The GitHub repository MaulaIlma/Indonesian-Batik-Recognition-Using-GLCM-and-CDH-Methods contains a labelled image folder "Dataset" with 14 categories: Bandung, Bogor, Ciamis, Cimahi, Cirebon, Garut, Indramayu, Kabupaten Bandung, Kabupaten Cirebon, Kabupaten Tasikmalaya, Kuningan, Majalengka, Sumedang, Tasikmalaya. Examples follow, each with its label.

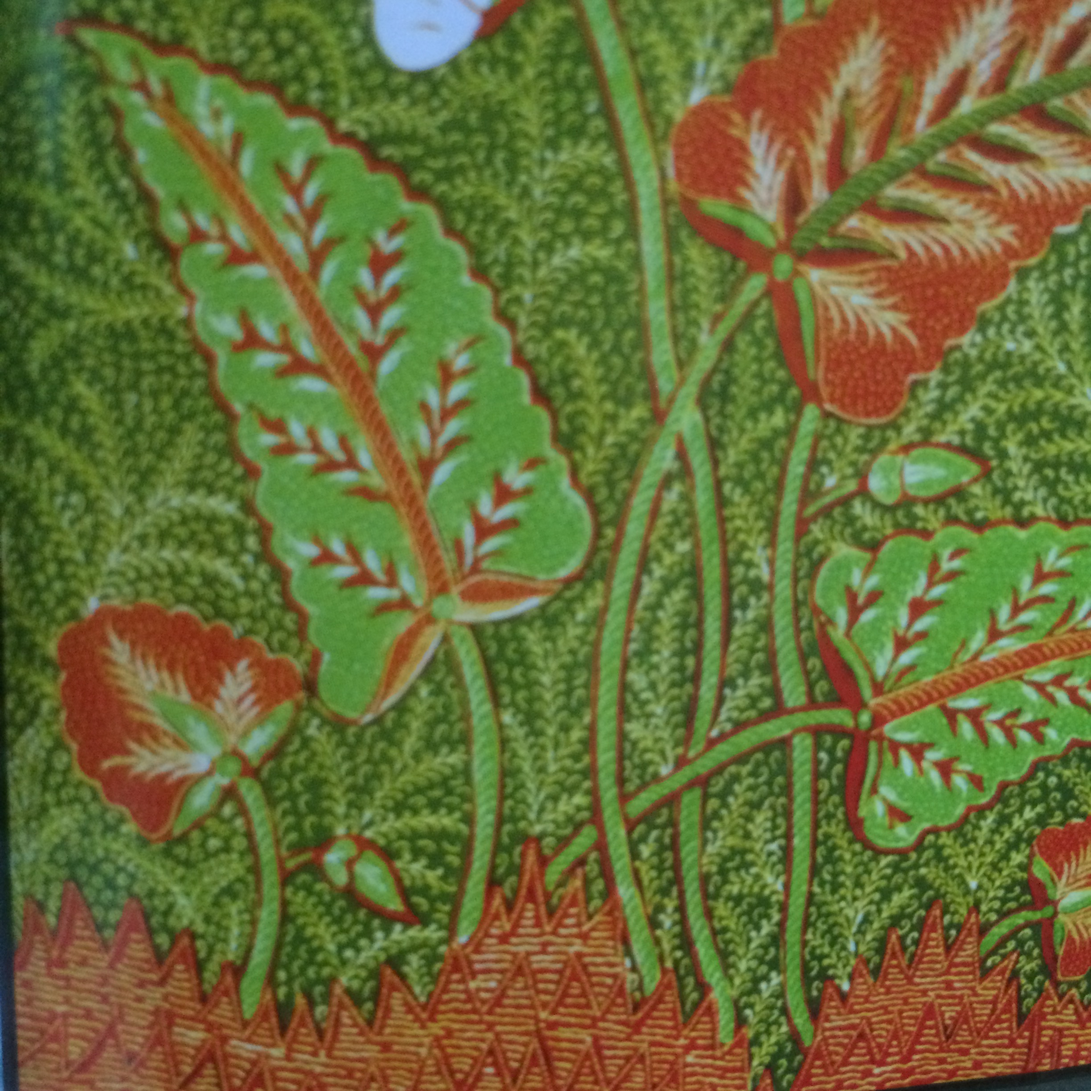
Label: Tasikmalaya

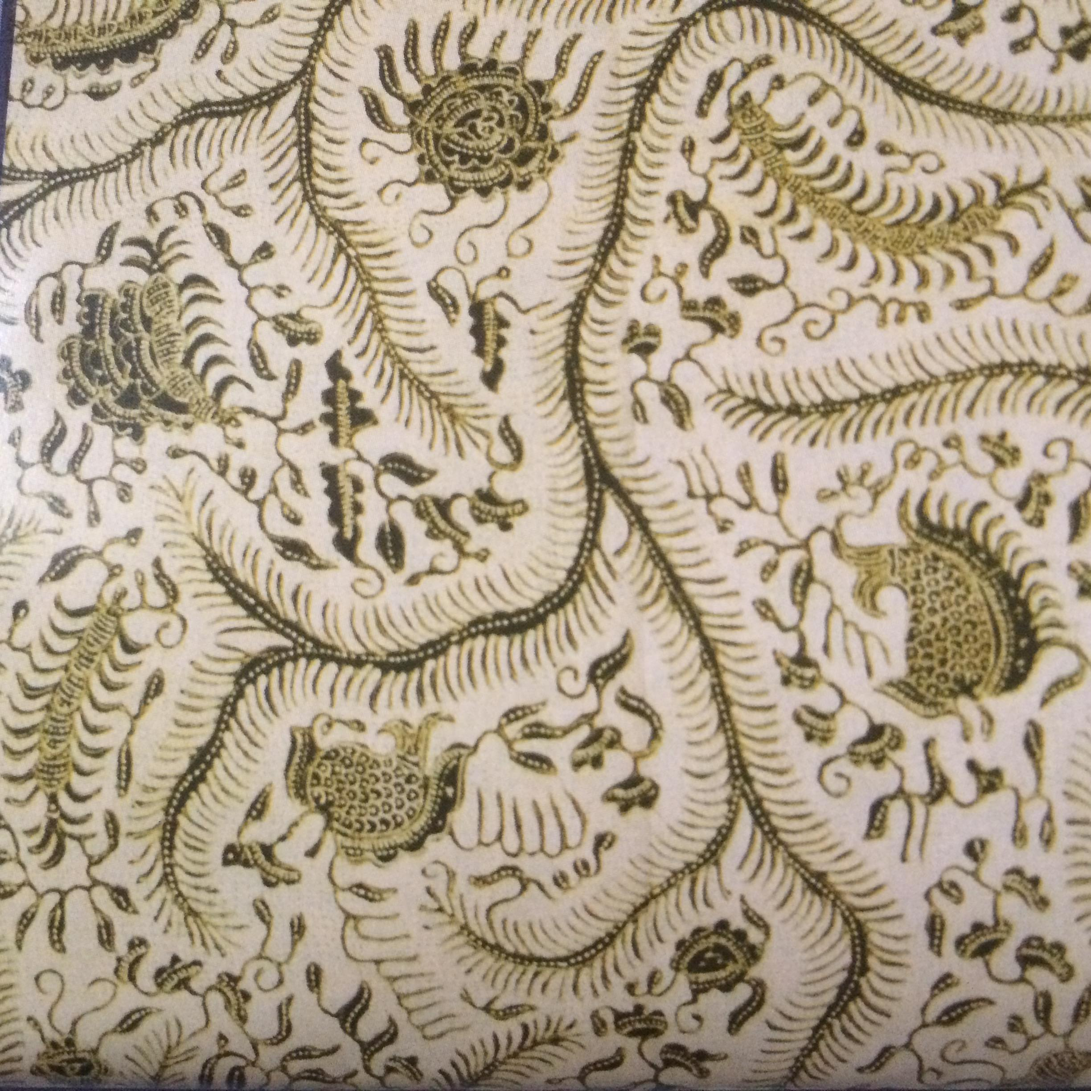
Label: Indramayu

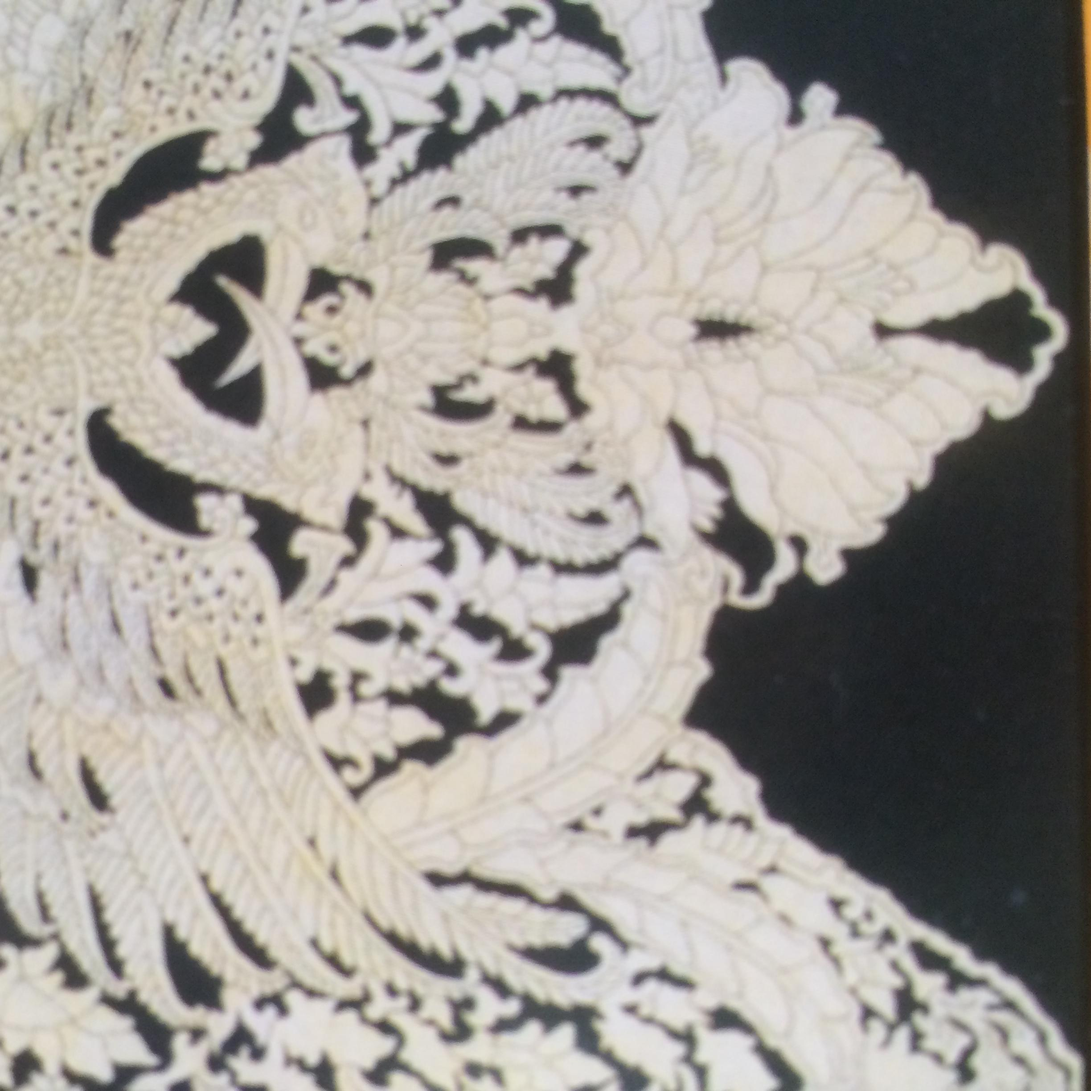
Label: Kabupaten Bandung

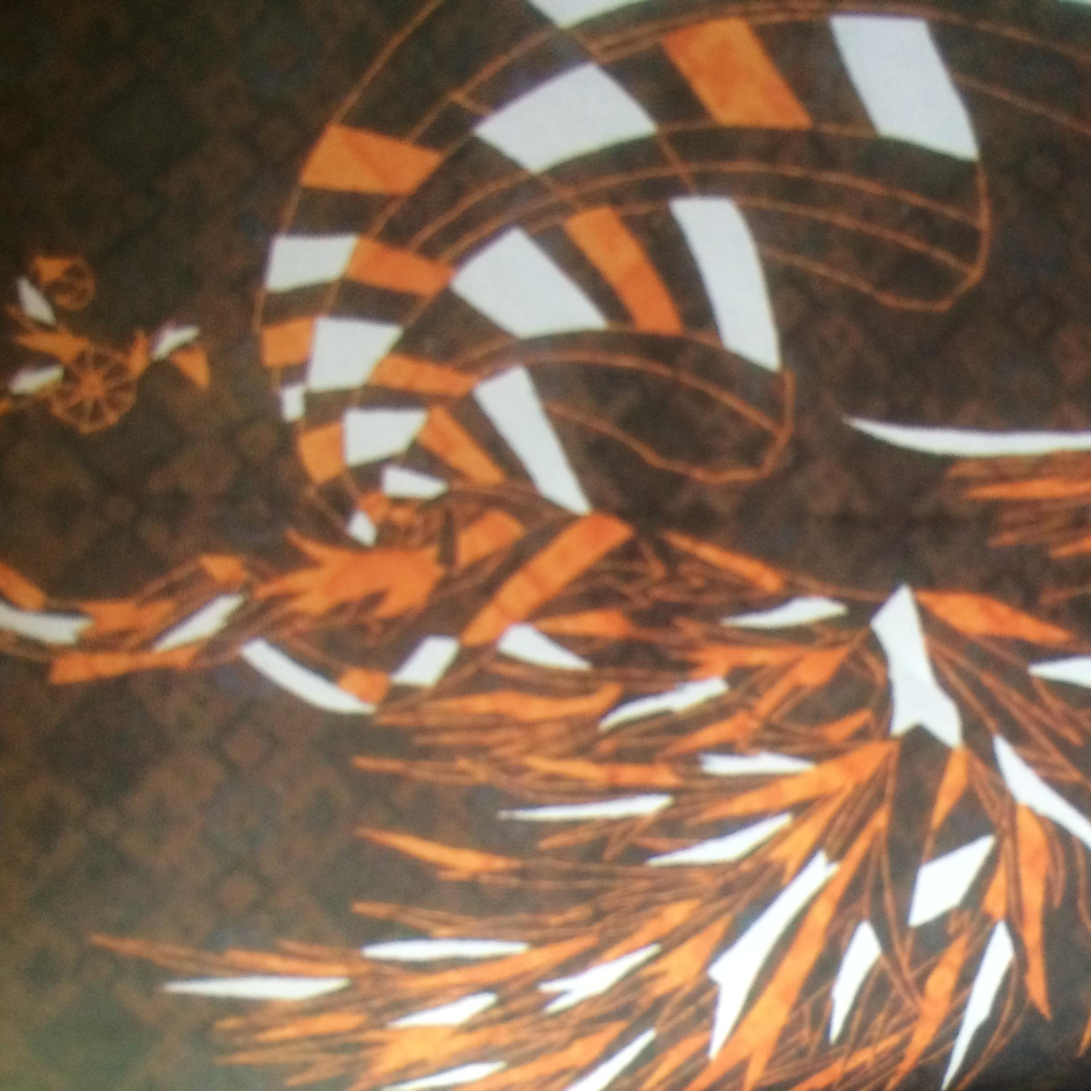
Label: Bandung

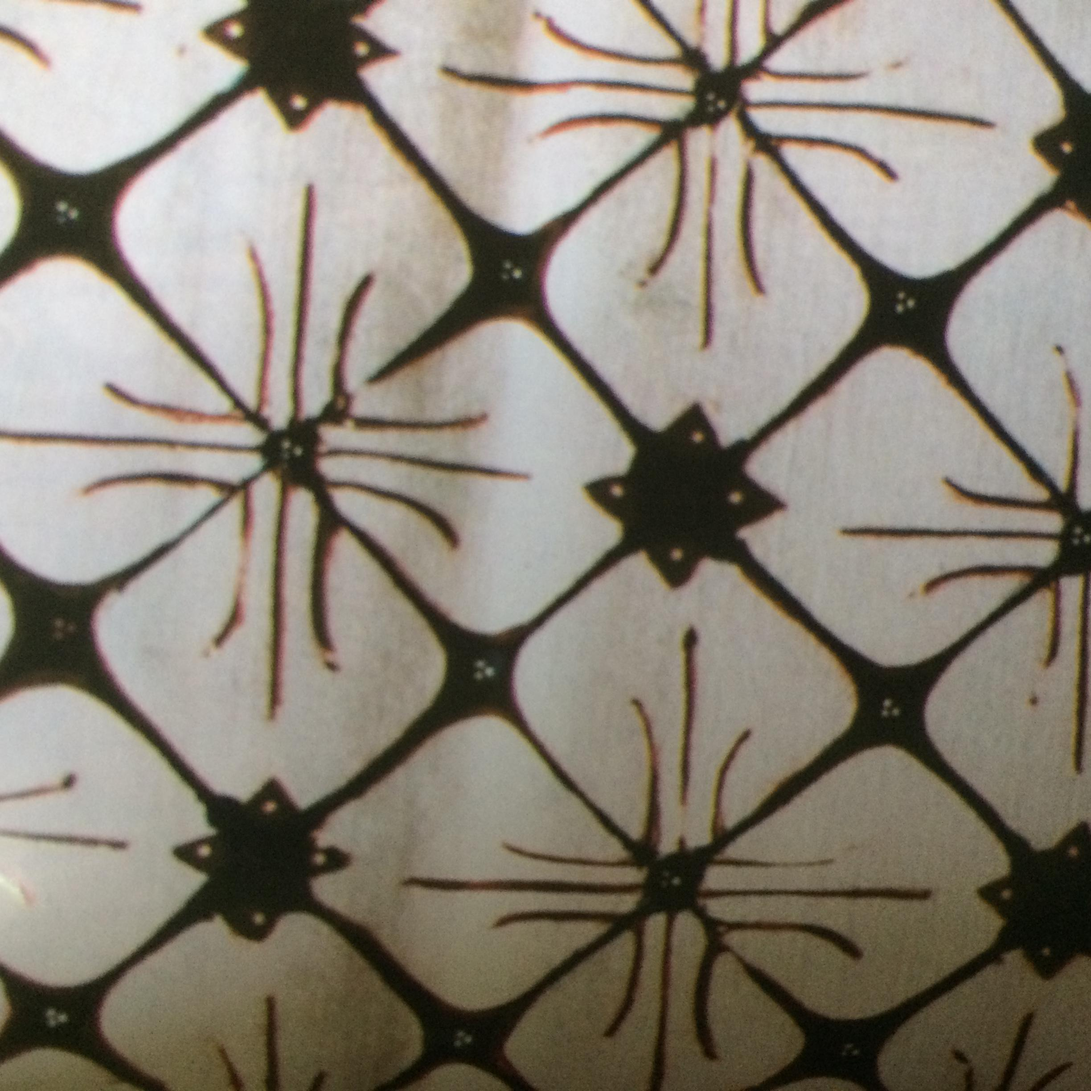
Label: Kabupaten Tasikmalaya

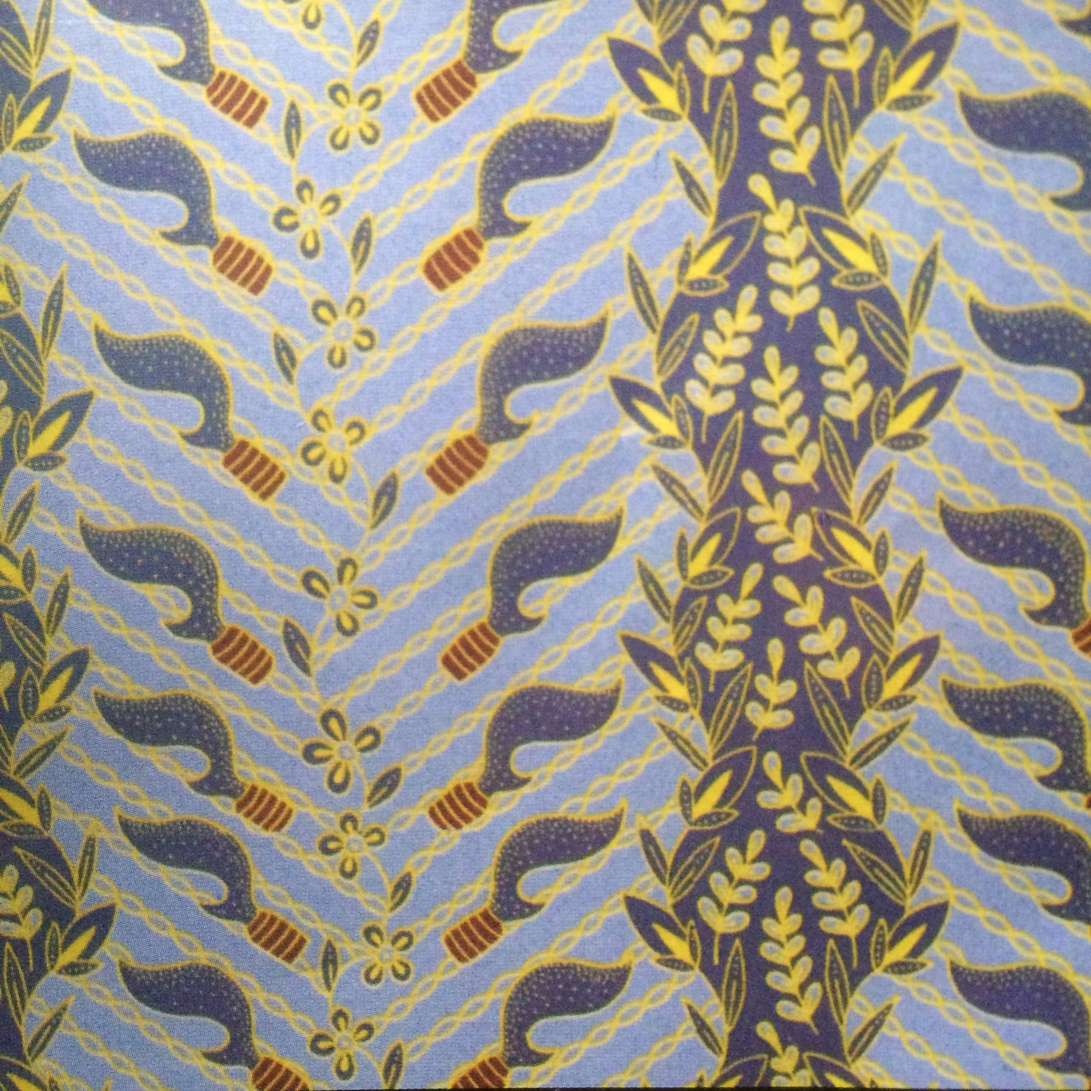
Label: Cimahi
